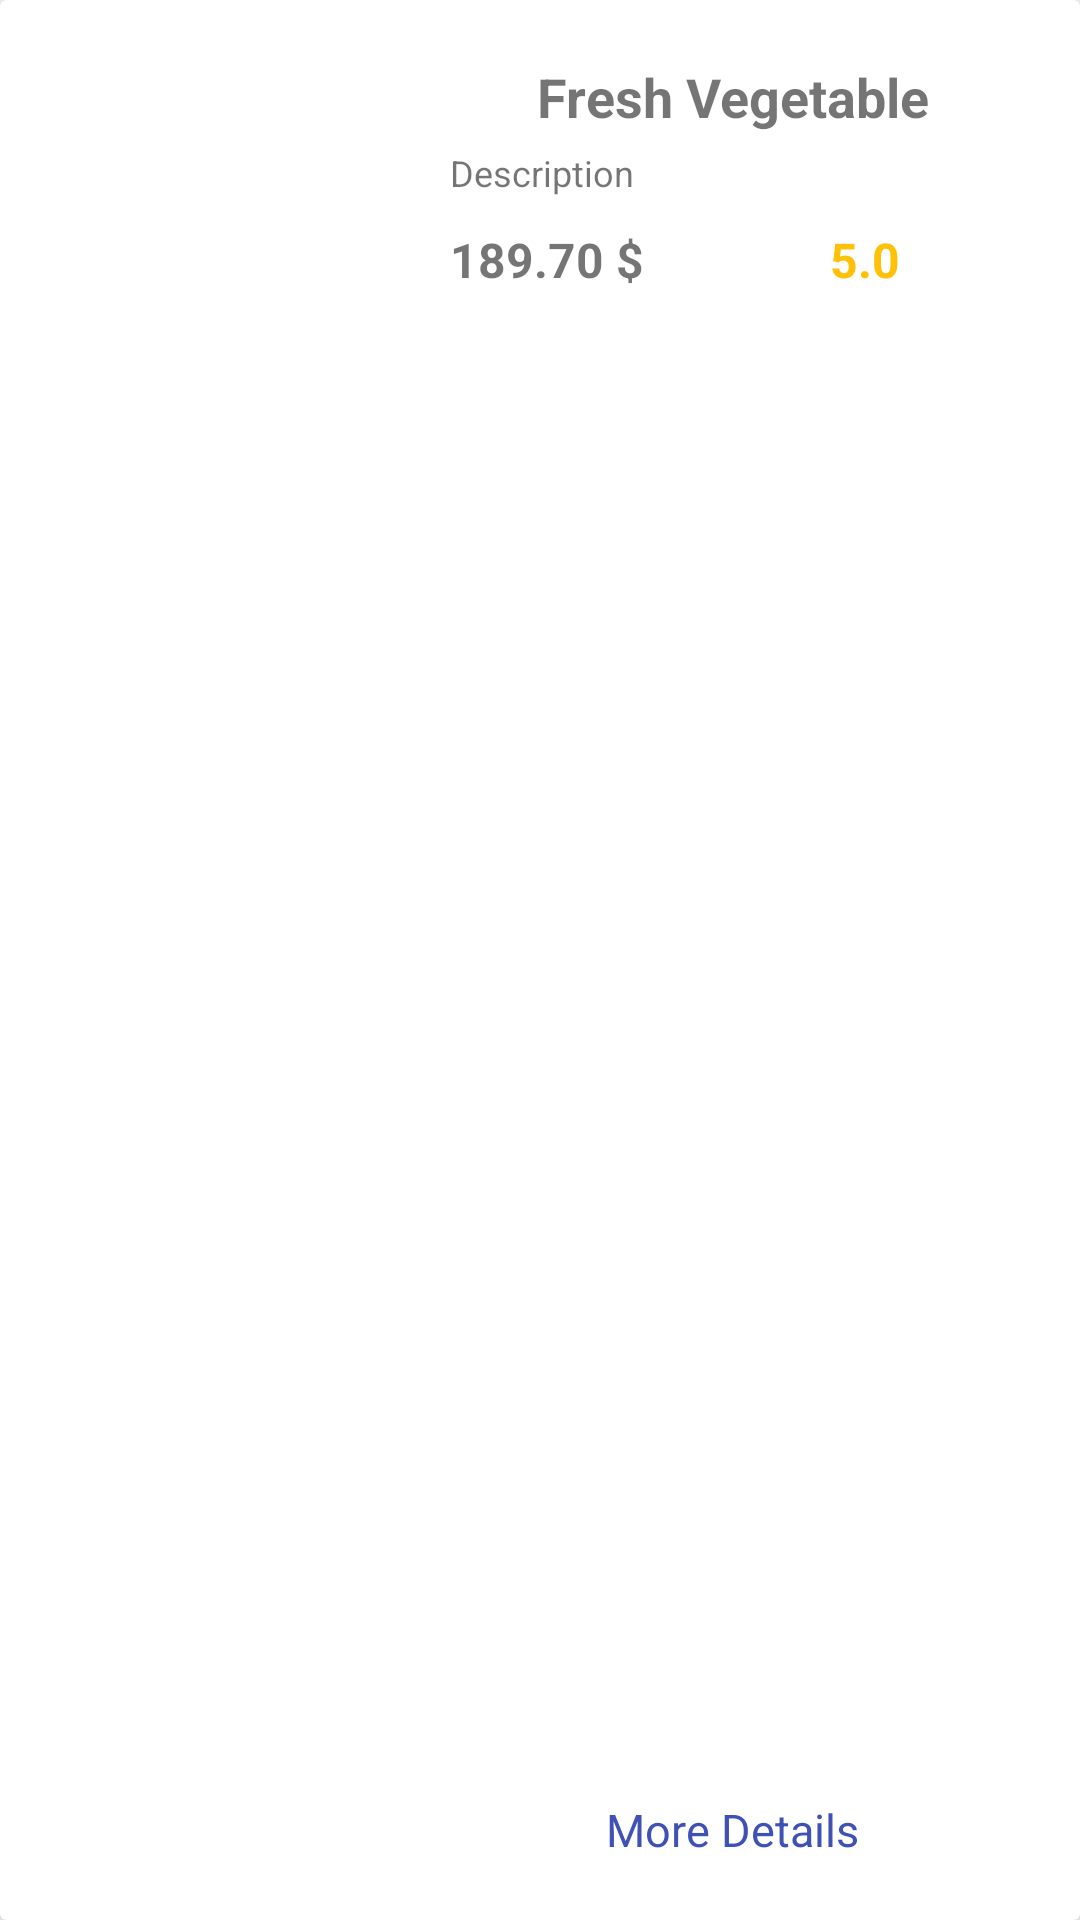

This screen was rendered from an Android layout file. Write that file and the resources it references.
<!-- AndroidManifest.xml: application theme Theme.GroceryPlus -->
<!-- res/layout/view_all_item.xml -->
<?xml version="1.0" encoding="utf-8"?>
<androidx.cardview.widget.CardView xmlns:android="http://schemas.android.com/apk/res/android"
    android:layout_width="match_parent"
    android:layout_height="wrap_content"
    xmlns:app="http://schemas.android.com/apk/res-auto"
    android:layout_margin="15dp"
    app:cardElevation="10dp">

    <LinearLayout
        android:layout_width="match_parent"
        android:layout_height="match_parent"
        android:layout_margin="10dp"
        android:orientation="horizontal"
        android:weightSum="5">

        <ImageView
            android:id="@+id/view_img_id"
            android:layout_width="0dp"
            android:layout_height="160dp"
            android:layout_weight="2"
            android:scaleType="fitXY"
            android:src="@drawable/vegetable" />

        <LinearLayout
            android:layout_width="0dp"
            android:layout_height="match_parent"
            android:layout_margin="10dp"
            android:layout_weight="3"
            android:orientation="vertical">

            <TextView
                android:id="@+id/view_name_id"
                android:layout_width="match_parent"
                android:layout_height="wrap_content"
                android:layout_marginLeft="2dp"
                android:layout_marginRight="2dp"
                android:text="Fresh Vegetable"
                android:maxLines="2"
                android:textAlignment="center"
                android:textSize="18sp"
                android:textStyle="bold" />

            <TextView
                android:id="@+id/view_descrip_id"
                android:layout_width="match_parent"
                android:layout_height="wrap_content"
                android:layout_marginLeft="2dp"
                android:layout_marginTop="5dp"
                android:layout_marginRight="2dp"
                android:maxLines="2"
                android:text="Description"
                android:textSize="12sp" />




            <LinearLayout
                android:layout_width="match_parent"
                android:layout_height="wrap_content"
                android:orientation="horizontal"
                android:layout_weight="3"
                android:layout_marginTop="5dp"
                >
                <TextView
                    android:id="@+id/view_price_id"
                    android:layout_width="0dp"
                    android:layout_weight="2"
                    android:layout_height="wrap_content"
                    android:layout_marginLeft="2dp"
                    android:layout_marginTop="5dp"
                    android:layout_marginRight="2dp"
                    android:maxLines="3"
                    android:text="189.70 $"
                    android:textStyle="bold"
                    android:textSize="16sp" />
                <TextView
                    android:id="@+id/view_rating_id"
                    android:layout_width="0dp"
                    android:layout_weight="1"
                    android:layout_height="wrap_content"
                    android:layout_marginLeft="2dp"
                    android:layout_marginTop="5dp"
                    android:layout_marginRight="2dp"
                    android:text="5.0"
                    android:textStyle="bold"
               android:textColor="#FFC107"
                    android:textSize="16sp" />


            </LinearLayout>



            <TextView
                android:layout_width="match_parent"
                android:layout_height="wrap_content"
                android:text="More Details"
                android:textSize="15sp"
                android:textAlignment="center"
                android:textColor="#3F51B5"
                />


        </LinearLayout>

    </LinearLayout>

</androidx.cardview.widget.CardView>
<!-- resources referenced by this layout -->
<resources>
  <style name="Theme.GroceryPlus" parent="Theme.MaterialComponents.DayNight.NoActionBar">
          
          <item name="colorPrimary">@color/purple_500</item>
          <item name="colorPrimaryVariant">@color/purple_700</item>
          <item name="colorOnPrimary">@color/white</item>
          
          <item name="colorSecondary">@color/teal_200</item>
          <item name="colorSecondaryVariant">@color/teal_700</item>
          <item name="colorOnSecondary">@color/black</item>
          
          <item name="android:statusBarColor">?attr/colorPrimaryVariant</item>
          
      </style>
  <!-- not gathered from this repository: default colours our renderer supplied (Android Studio template values) -->
  <color name="purple_500">#FF6200EE</color>
  <color name="purple_700">#FF3700B3</color>
  <color name="teal_200">#FF03DAC5</color>
  <color name="teal_700">#FF018786</color>
  <color name="black">#FF000000</color>
  <color name="white">#FFFFFFFF</color>
</resources>
